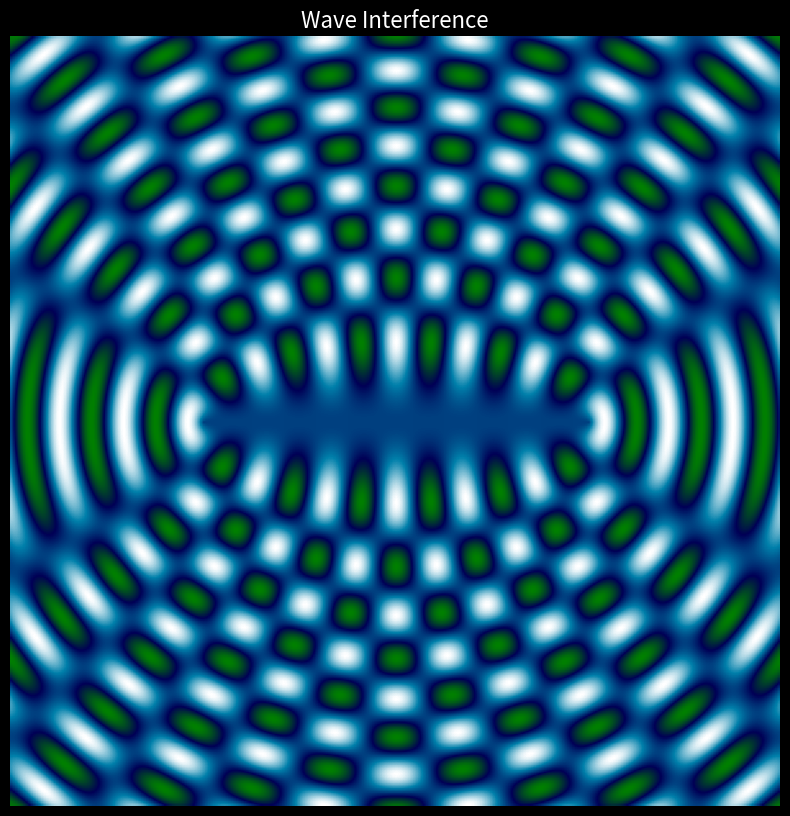

The matplotlib source for this figure:
import numpy as np
import matplotlib.pyplot as plt
from matplotlib.animation import FuncAnimation

# --- Configuration ---
GRID_SIZE = 300
WAVELENGTH = 25.0
FREQUENCY = 0.1
SOURCE1_POS = (GRID_SIZE // 4, GRID_SIZE // 2)
SOURCE2_POS = (3 * GRID_SIZE // 4, GRID_SIZE // 2)

# --- Setup ---
x = np.arange(0, GRID_SIZE)
y = np.arange(0, GRID_SIZE)
X, Y = np.meshgrid(x, y)

dist1 = np.sqrt((X - SOURCE1_POS[0])**2 + (Y - SOURCE1_POS[1])**2)
dist2 = np.sqrt((X - SOURCE2_POS[0])**2 + (Y - SOURCE2_POS[1])**2)

fig, ax = plt.subplots(figsize=(10, 10))
img = ax.imshow(np.zeros((GRID_SIZE, GRID_SIZE)), cmap='ocean', vmin=-2, vmax=2)
ax.axis('off')
ax.set_title("Wave Interference", color='white', fontsize=16)
fig.set_facecolor('black')

# --- Animation ---
def update(frame):
    k = 2 * np.pi / WAVELENGTH
    wave1 = np.sin(k * dist1 - FREQUENCY * frame)
    wave2 = np.sin(k * dist2 - FREQUENCY * frame)
    interference_pattern = wave1 + wave2
    
    img.set_array(interference_pattern)
    return img,

ani = FuncAnimation(fig, update, frames=300, interval=20, blit=True)
plt.show()

